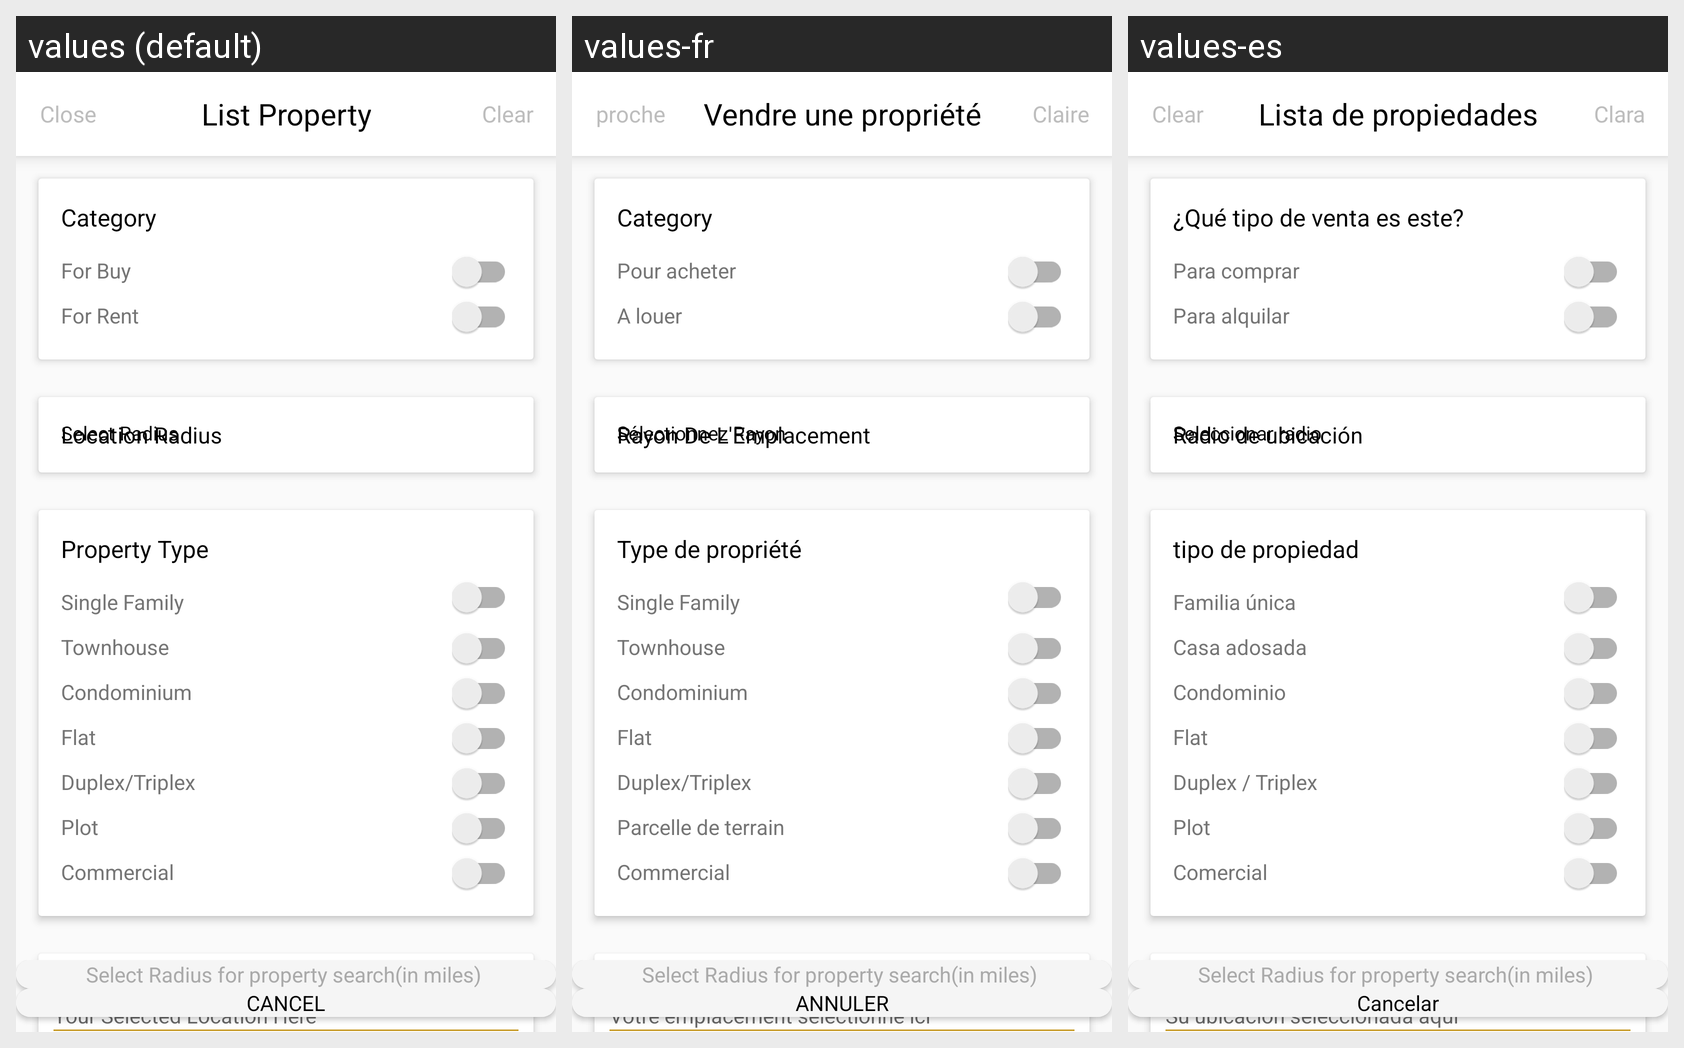

Strings drawn on this Android screen and how each of the app's shown locales translates them:
Android screen res/layout/activity_fav_filter.xml rendered under 3 locales, left to right: values (default), values-fr, values-es. Device: Nexus 5 (rendered at 1080×1920; each locale shown at half size, 540×960, under a caption strip naming it); theme AppTheme.
Strings drawn on this screen, with the default value and each locale's value (text and hints the layout hard-codes, and strings that could not be matched under every locale, appear in the picture but are not listed):

purpose
  values: Category
  values-fr: Category
  values-es: ¿Qué tipo de venta es este?

for_buy
  values: For Buy
  values-fr: Pour acheter
  values-es: Para comprar

for_rent
  values: For Rent
  values-fr: A louer
  values-es: Para alquilar

location_radius
  values: Location Radius
  values-fr: Rayon De L'Emplacement
  values-es: Radio de ubicación

select_radius
  values: Select Radius
  values-fr: Sélectionnez Rayon
  values-es: Seleccionar radio

pro_type
  values: Property Type
  values-fr: Type de propriété
  values-es: tipo de propiedad

single_family
  values: Single Family
  values-fr: Single Family
  values-es: Familia única

town_house
  values: Townhouse
  values-fr: Townhouse
  values-es: Casa adosada

condominium
  values: Condominium
  values-fr: Condominium
  values-es: Condominio

flat
  values: Flat
  values-fr: Flat
  values-es: Flat

duplex
  values: Duplex/Triplex
  values-fr: Duplex/Triplex
  values-es: Duplex / Triplex

plot
  values: Plot
  values-fr: Parcelle de terrain
  values-es: Plot

commercial
  values: Commercial
  values-fr: Commercial
  values-es: Comercial

location
  values: Location
  values-fr: Location
  values-es: Ubicación

your_selected_location_here
  values: Your Selected Location Here
  values-fr: Votre emplacement sélectionné ici
  values-es: Su ubicación seleccionada aquí

close
  values: Close
  values-fr: proche
  values-es: Clear

sell_property
  values: List Property
  values-fr: Vendre une propriété
  values-es: Lista de propiedades

clear
  values: Clear
  values-fr: Claire
  values-es: Clara

cancel
  values: CANCEL
  values-fr: ANNULER
  values-es: Cancelar
